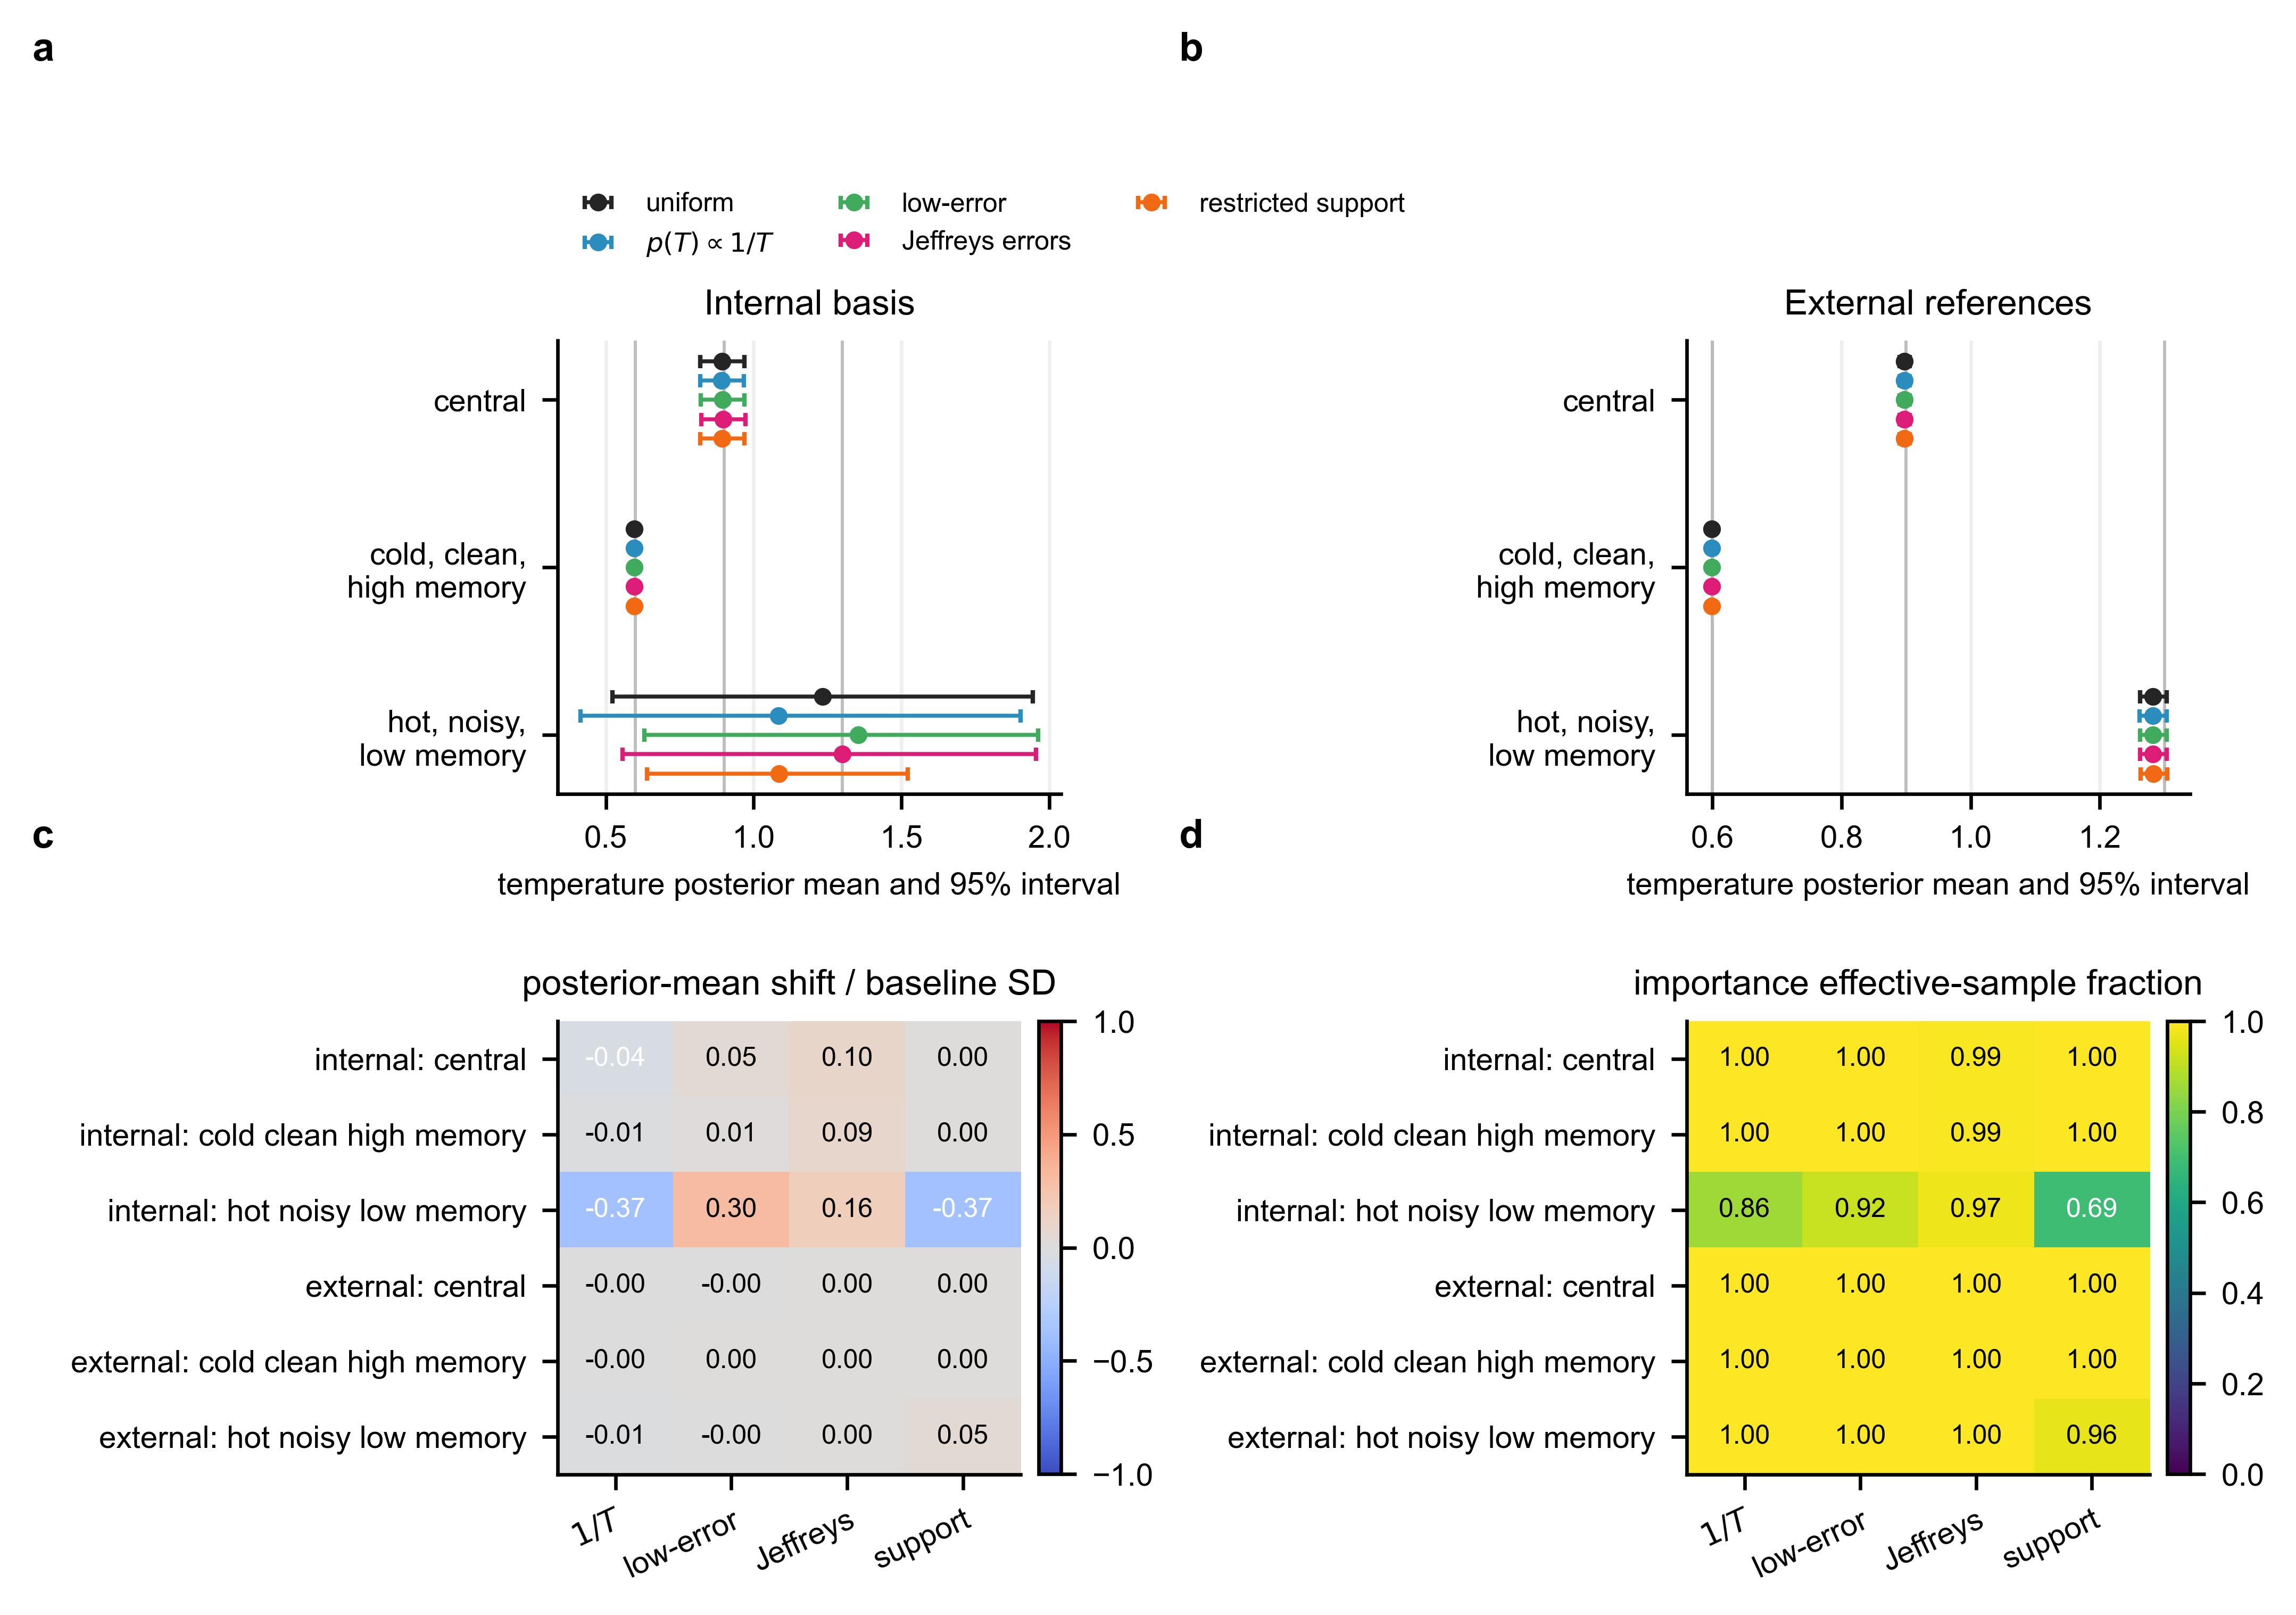

Data behind this chart, as committed beside it:
point, protocol, prior, temperature, memory_angle, false_positive, false_negative, posterior_mean_T, posterior_sd_T, posterior_ci_low_T, posterior_ci_high_T, true_T_covered, mean_shift_in_baseline_sd, sd_ratio_to_baseline, importance_ess, importance_ess_fraction, maximum_normalized_weight
central, internal_basis, uniform_wide, 0.9, 0.5, 0.02, 0.04, 0.8936, 0.03802, 0.8201, 0.9681, True, 0.0, 1.0, 16000, 1, 6.25e-05
central, internal_basis, log_temperature, 0.9, 0.5, 0.02, 0.04, 0.892, 0.038, 0.8184, 0.9676, True, -0.04258, 0.9996, 15971, 0.9982, 6.965138919979528e-05
central, internal_basis, low_error_beta_1_10, 0.9, 0.5, 0.02, 0.04, 0.8955, 0.03801, 0.8217, 0.9689, True, 0.051, 1, 15957, 0.9973, 7.189016721183091e-05
central, internal_basis, jeffreys_assignment, 0.9, 0.5, 0.02, 0.04, 0.8974, 0.03818, 0.8227, 0.9714, True, 0.09923, 1.004, 15839, 0.9899, 8.520759442926156e-05
central, internal_basis, restricted_support, 0.9, 0.5, 0.02, 0.04, 0.8936, 0.03802, 0.8201, 0.9681, True, 0.0, 1.0, 16000, 1, 6.25e-05
central, external_references, uniform_wide, 0.9, 0.5, 0.02, 0.04, 0.8976, 0.004091, 0.8897, 0.9059, True, 0.0, 1.0, 16000, 1, 6.25e-05
central, external_references, log_temperature, 0.9, 0.5, 0.02, 0.04, 0.8976, 0.004091, 0.8897, 0.9059, True, -0.004557, 0.9999, 16000, 1, 6.354505460017188e-05
central, external_references, low_error_beta_1_10, 0.9, 0.5, 0.02, 0.04, 0.8976, 0.004091, 0.8897, 0.9059, True, -8.756758882899842e-05, 0.9999, 16000, 1, 6.343946155782724e-05
central, external_references, jeffreys_assignment, 0.9, 0.5, 0.02, 0.04, 0.8976, 0.004091, 0.8897, 0.9059, True, 0.0005644, 0.9999, 15999, 1, 6.388594894030402e-05
central, external_references, restricted_support, 0.9, 0.5, 0.02, 0.04, 0.8976, 0.004091, 0.8897, 0.9059, True, 0.0, 1.0, 16000, 1, 6.25e-05
cold_clean_high_memory, internal_basis, uniform_wide, 0.6, 0.9, 0.005, 0.01, 0.5953, 0.005463, 0.585, 0.6062, True, 0.0, 1.0, 16000, 1, 6.25e-05
cold_clean_high_memory, internal_basis, log_temperature, 0.6, 0.9, 0.005, 0.01, 0.5952, 0.005461, 0.585, 0.6062, True, -0.009171, 0.9996, 15999, 0.9999, 6.451696576120982e-05
cold_clean_high_memory, internal_basis, low_error_beta_1_10, 0.6, 0.9, 0.005, 0.01, 0.5953, 0.005465, 0.5851, 0.6063, True, 0.01008, 1, 15998, 0.9998, 6.546734507434352e-05
cold_clean_high_memory, internal_basis, jeffreys_assignment, 0.6, 0.9, 0.005, 0.01, 0.5957, 0.00551, 0.5854, 0.6067, True, 0.08841, 1.009, 15833, 0.9896, 9.726069260932859e-05
cold_clean_high_memory, internal_basis, restricted_support, 0.6, 0.9, 0.005, 0.01, 0.5953, 0.005463, 0.585, 0.6062, True, 0.0, 1.0, 16000, 1, 6.25e-05
cold_clean_high_memory, external_references, uniform_wide, 0.6, 0.9, 0.005, 0.01, 0.5994, 0.001834, 0.5957, 0.603, True, 0.0, 1.0, 16000, 1, 6.25e-05
cold_clean_high_memory, external_references, log_temperature, 0.6, 0.9, 0.005, 0.01, 0.5994, 0.001835, 0.5957, 0.603, True, -0.003061, 1, 16000, 1, 6.325103874267309e-05
cold_clean_high_memory, external_references, low_error_beta_1_10, 0.6, 0.9, 0.005, 0.01, 0.5994, 0.001834, 0.5957, 0.603, True, 4.19598930877072e-05, 1, 16000, 1, 6.311268651400297e-05
cold_clean_high_memory, external_references, jeffreys_assignment, 0.6, 0.9, 0.005, 0.01, 0.5994, 0.001834, 0.5957, 0.603, True, 0.001171, 0.9997, 15997, 0.9998, 6.621482967622331e-05
cold_clean_high_memory, external_references, restricted_support, 0.6, 0.9, 0.005, 0.01, 0.5994, 0.001834, 0.5957, 0.603, True, 0.0, 1.0, 16000, 1, 6.25e-05
hot_noisy_low_memory, internal_basis, uniform_wide, 1.3, 0.2, 0.06, 0.12, 1.234, 0.401, 0.5228, 1.945, True, 0.0, 1.0, 16000, 1, 6.25e-05
hot_noisy_low_memory, internal_basis, log_temperature, 1.3, 0.2, 0.06, 0.12, 1.085, 0.4019, 0.414, 1.903, True, -0.3714, 1.002, 13697, 0.8561, 0.0002177
hot_noisy_low_memory, internal_basis, low_error_beta_1_10, 1.3, 0.2, 0.06, 0.12, 1.354, 0.3809, 0.6294, 1.963, True, 0.2999, 0.9498, 14671, 0.9169, 9.568473391524662e-05
hot_noisy_low_memory, internal_basis, jeffreys_assignment, 1.3, 0.2, 0.06, 0.12, 1.3, 0.3962, 0.5563, 1.956, True, 0.165, 0.9879, 15575, 0.9735, 8.180472660489949e-05
hot_noisy_low_memory, internal_basis, restricted_support, 1.3, 0.2, 0.06, 0.12, 1.085, 0.2565, 0.6392, 1.522, True, -0.3699, 0.6395, 11022, 0.6889, 9.072763563781528e-05
hot_noisy_low_memory, external_references, uniform_wide, 1.3, 0.2, 0.06, 0.12, 1.282, 0.01068, 1.262, 1.304, True, 0.0, 1.0, 16000, 1, 6.25e-05
hot_noisy_low_memory, external_references, log_temperature, 1.3, 0.2, 0.06, 0.12, 1.282, 0.01068, 1.262, 1.304, True, -0.008326, 0.9999, 15999, 0.9999, 6.434656678302496e-05
hot_noisy_low_memory, external_references, low_error_beta_1_10, 1.3, 0.2, 0.06, 0.12, 1.282, 0.01068, 1.262, 1.304, True, -0.0008573, 1, 15999, 0.9999, 6.459697788073959e-05
hot_noisy_low_memory, external_references, jeffreys_assignment, 1.3, 0.2, 0.06, 0.12, 1.282, 0.01068, 1.262, 1.304, True, 0.0001961, 1, 16000, 1, 6.334366238687044e-05
hot_noisy_low_memory, external_references, restricted_support, 1.3, 0.2, 0.06, 0.12, 1.283, 0.01039, 1.264, 1.304, True, 0.0514, 0.9731, 15418, 0.9636, 6.485925541574782e-05
